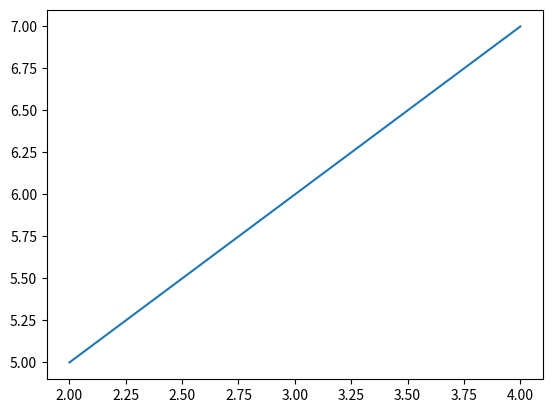

The matplotlib source for this figure:
import matplotlib.pyplot as plt
plt.plot([2,3,4],[5,6,7]) #畫出圖表
plt.show() #顯示圖表